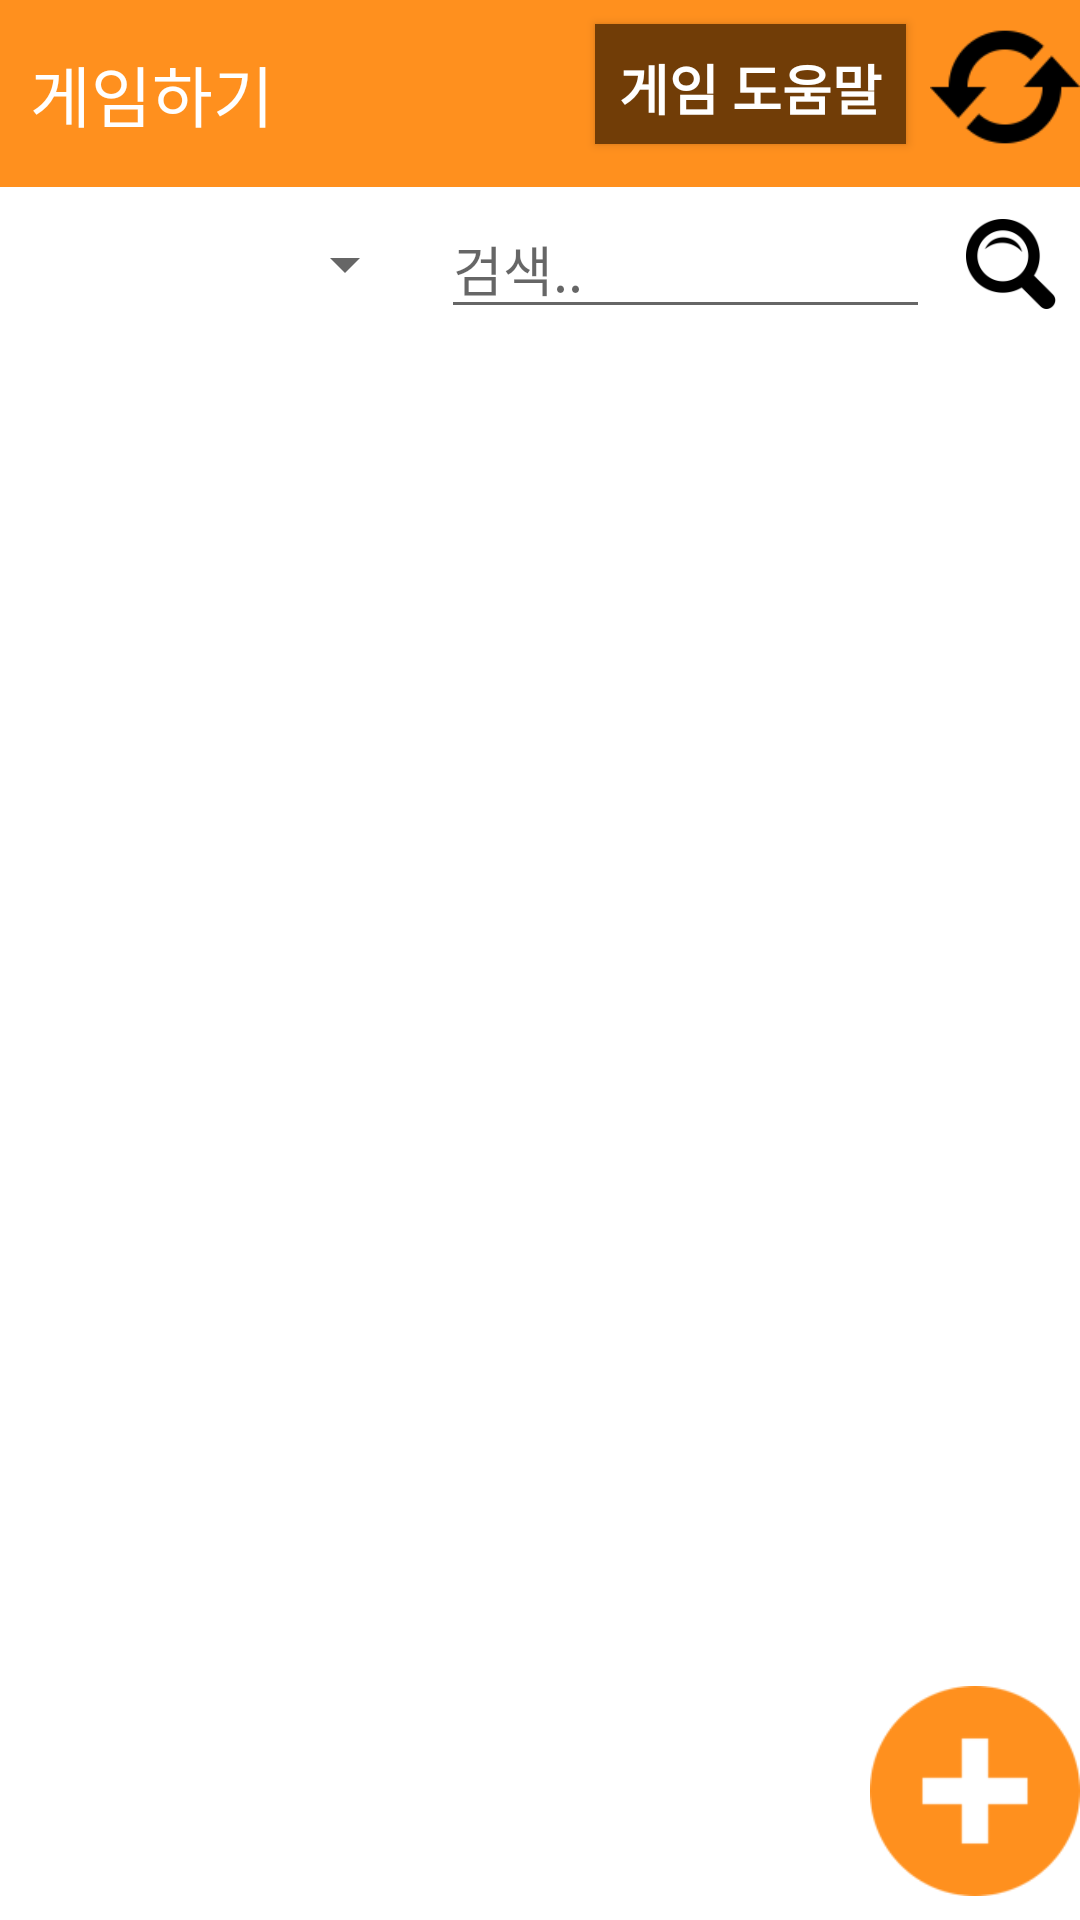

Here is an Android app screen rendered from its layout file. Give the layout XML and the strings, colors and styles it references.
<!-- AndroidManifest.xml: application theme AppTheme -->
<!-- res/layout/fragment_game.xml -->
<android.support.constraint.ConstraintLayout xmlns:android="http://schemas.android.com/apk/res/android"
                                             xmlns:app="http://schemas.android.com/apk/res-auto"
                                             android:layout_width="match_parent"
                                             android:layout_height="match_parent"
                                             android:background="#ffffff">

    

    <ScrollView
            android:layout_width="0dp"
            android:layout_height="0dp"
            android:fillViewport="true"
            app:layout_constraintBottom_toBottomOf="parent"
            app:layout_constraintHorizontal_bias="0.0"
            app:layout_constraintLeft_toLeftOf="parent"
            app:layout_constraintRight_toRightOf="parent"
            app:layout_constraintTop_toTopOf="parent"
            app:layout_constraintVertical_bias="0.0">

        <LinearLayout
                android:layout_width="match_parent"
                android:layout_height="wrap_content"
                android:orientation="vertical">

            <LinearLayout
                    android:id="@+id/user_signup_title"
                    android:layout_width="match_parent"
                    android:layout_height="match_parent"
                    android:orientation="vertical"
                    app:layout_constraintLeft_toLeftOf="parent"
                    app:layout_constraintRight_toRightOf="parent"
                    app:layout_constraintTop_toTopOf="parent">


                <View
                        android:layout_width="match_parent"
                        android:layout_height="15dp"
                        android:background="#ff901e"/>

                <LinearLayout
                        android:layout_width="match_parent"
                        android:layout_height="wrap_content"
                        android:background="#ff901e"
                        android:orientation="horizontal">

                    <TextView
                            android:id="@+id/title"
                            android:layout_width="0dp"
                            android:layout_height="wrap_content"
                            android:layout_weight="1"
                            android:background="#ff901e"
                            android:paddingStart="10dp"
                            android:paddingEnd="10dp"
                            android:text="@string/game_title"
                            android:textColor="#ffffff"
                            android:textSize="22sp"/>

                </LinearLayout>

                <View
                        android:layout_width="match_parent"
                        android:layout_height="15dp"
                        android:background="#ff901e"/>

                <LinearLayout
                        android:layout_width="match_parent"
                        android:layout_height="wrap_content"
                        android:focusable="true"
                        android:focusableInTouchMode="true"
                        android:orientation="horizontal">

                    <Spinner
                            android:id="@+id/spn_category"
                            android:layout_width="135dp"
                            android:layout_height="wrap_content"
                            android:layout_margin="4dp"
                            android:layout_gravity="center_vertical">

                    </Spinner>


                    <Spinner
                            android:id="@+id/playgame_search_select"
                            android:layout_width="match_parent"
                            android:layout_height="wrap_content"
                            android:layout_weight="1"
                            android:layout_gravity="center_vertical"
                            android:layout_margin="4dp"
                            android:visibility="gone"/>

                    <EditText
                            android:id="@+id/txt_search_content"
                            android:layout_width="match_parent"
                            android:layout_height="wrap_content"
                            android:layout_gravity="center_vertical"
                            android:layout_margin="4dp"
                            android:layout_weight="1"
                            android:hint="@string/game_txt_search_content"/>

                    <ImageView
                            android:id="@+id/btn_go_search"
                            android:layout_width="30dp"
                            android:layout_height="30dp"
                            android:layout_margin="8dp"
                            android:layout_gravity="center_vertical"
                            android:contentDescription="@string/game_btn_go_search_desc"
                            android:src="@drawable/ico_go_search"/>
                </LinearLayout>

                <android.support.v7.widget.RecyclerView
                        android:id="@+id/room_list"
                        android:layout_width="match_parent"
                        android:layout_height="match_parent"
                        android:layout_gravity="bottom"
                        android:layout_weight="1"
                        android:scrollbars="vertical"
                        app:layout_constraintLeft_toLeftOf="parent"
                        app:layout_constraintRight_toRightOf="parent" android:visibility="visible"/>


                <android.support.v7.widget.RecyclerView
                        android:id="@+id/room_list_search"
                        android:layout_width="match_parent"
                        android:layout_height="match_parent"
                        android:layout_gravity="bottom"
                        android:layout_weight="1"
                        android:scrollbars="vertical"
                        android:visibility="gone"
                        app:layout_constraintLeft_toLeftOf="parent"
                        app:layout_constraintRight_toRightOf="parent"/>

                <TextView
                        android:id="@+id/lbl_no_result"
                        android:layout_width="match_parent"
                        android:layout_height="wrap_content"
                        android:textSize="18sp"
                        android:textColor="#000000"
                        android:textAlignment="center"
                        android:layout_marginTop="40dp"
                        android:layout_marginBottom="40dp"
                        android:visibility="gone"
                        android:text="@string/game_lbl_no_result"/>

                <Button
                        android:id="@+id/btn_see_all"
                        android:layout_width="match_parent"
                        android:layout_height="wrap_content"
                        android:layout_marginBottom="20dp"
                        android:layout_marginEnd="20dp"
                        android:layout_marginStart="20dp"
                        android:layout_marginTop="20dp"
                        android:background="#f1df39"
                        android:text="@string/game_btn_see_all"
                        android:textSize="18sp"
                        android:visibility="gone"/>

            </LinearLayout>

            <Button
                    android:id="@+id/performclick"
                    android:layout_width="match_parent"
                    android:layout_height="wrap_content"
                    android:visibility="gone" />

        </LinearLayout>
    </ScrollView>

    <ImageView
            android:id="@+id/opawindow"
            android:layout_width="0dp"
            android:layout_height="0dp"
            android:background="#66000000"
            android:visibility="gone"
            android:contentDescription="@string/opa_window_desc"
            app:layout_constraintBottom_toBottomOf="parent"
            app:layout_constraintLeft_toLeftOf="parent"
            app:layout_constraintRight_toRightOf="parent"
            app:layout_constraintTop_toTopOf="parent"/>

    <ProgressBar
            android:id="@+id/pg_bar"
            style="?android:attr/progressBarStyle"
            android:layout_width="90dp"
            android:layout_height="90dp"
            android:visibility="gone"
            app:layout_constraintBottom_toBottomOf="parent"
            app:layout_constraintLeft_toLeftOf="parent"
            app:layout_constraintRight_toRightOf="parent"
            app:layout_constraintTop_toTopOf="parent" />

    <Button
            android:id="@+id/btn_help"
            android:layout_width="wrap_content"
            android:layout_height="40dp"
            android:layout_marginEnd="8dp"
            android:layout_marginTop="8dp"
            android:background="#713d07"
            android:padding="8dp"
            android:text="@string/game_btn_help"
            android:textColor="#ffffff"
            android:textSize="18sp"
            android:textStyle="bold"
            app:layout_constraintRight_toLeftOf="@+id/btn_refresh"
            app:layout_constraintTop_toTopOf="parent"/>

    <TextView
            android:id="@+id/lbl_now_loading"
            android:layout_width="wrap_content"
            android:layout_height="wrap_content"
            android:text="@string/game_lbl_now_loading"
            android:textSize="19sp"
            android:textColor="#000000"
            android:visibility="gone"
            app:layout_constraintTop_toBottomOf="@+id/pg_bar"
            app:layout_constraintLeft_toLeftOf="parent"
            app:layout_constraintRight_toRightOf="parent"/>

    <TextView
            android:id="@+id/lbl_no_room"
            android:layout_width="wrap_content"
            android:layout_height="wrap_content"
            app:layout_constraintLeft_toLeftOf="parent"
            app:layout_constraintRight_toRightOf="parent"
            app:layout_constraintTop_toTopOf="parent"
            app:layout_constraintBottom_toBottomOf="parent"
            android:visibility="gone"
            android:textSize="19sp"
            android:textColor="#000000"
            android:text="@string/game_lbl_no_room"/>

    <ImageView
            android:id="@+id/btn_refresh"
            android:layout_width="50dp"
            android:layout_height="50dp"
            android:layout_marginTop="4dp"
            android:contentDescription="@string/game_btn_refresh_desc"
            app:layout_constraintRight_toRightOf="parent"
            app:layout_constraintTop_toTopOf="parent"
            android:src="@drawable/ico_refresh" />

    <ImageView
            android:id="@+id/btn_create_room"
            android:layout_width="70dp"
            android:layout_height="70dp"
            android:contentDescription="@string/game_btn_add_room_desc"
            app:layout_constraintRight_toRightOf="parent"
            android:src="@drawable/ico_add_room"
            app:layout_constraintBottom_toBottomOf="parent"
            android:layout_marginBottom="8dp"/>

</android.support.constraint.ConstraintLayout>
<!-- resources referenced by this layout -->
<resources>
  <!-- drawable ico_add_room: png bitmap (drawable, 4943 bytes) -->
  <!-- drawable ico_go_search: png bitmap (drawable, 2571 bytes) -->
  <!-- drawable ico_refresh: png bitmap (drawable, 1981 bytes) -->
  <string name="game_btn_add_room_desc">방 개설</string>
  <string name="game_btn_go_search_desc">검색</string>
  <string name="game_btn_help">게임 도움말</string>
  <string name="game_btn_refresh_desc">새로고침</string>
  <string name="game_btn_see_all">전체 목록 보기</string>
  <string name="game_lbl_no_result">검색 결과가 없습니다</string>
  <string name="game_lbl_no_room">개설된 방이 없습니다</string>
  <string name="game_lbl_now_loading">채팅방 목록을 불러오고 있습니다..</string>
  <string name="game_title">게임하기</string>
  <string name="game_txt_search_content">검색..</string>
  <string name="opa_window_desc">투명창</string>
  <style name="AppTheme" parent="Theme.AppCompat.Light.DarkActionBar">
          
          <item name="windowActionBar">false</item>
          <item name="windowNoTitle">true</item>
          <item name="colorPrimary">@color/colorPrimary</item>
          <item name="colorPrimaryDark">@color/colorPrimaryDark</item>
          <item name="colorAccent">@color/colorAccent</item>
      </style>
  <color name="colorPrimary">#ff901e</color>
  <color name="colorPrimaryDark">#ff901e</color>
  <color name="colorAccent">#AA5500</color>
</resources>
